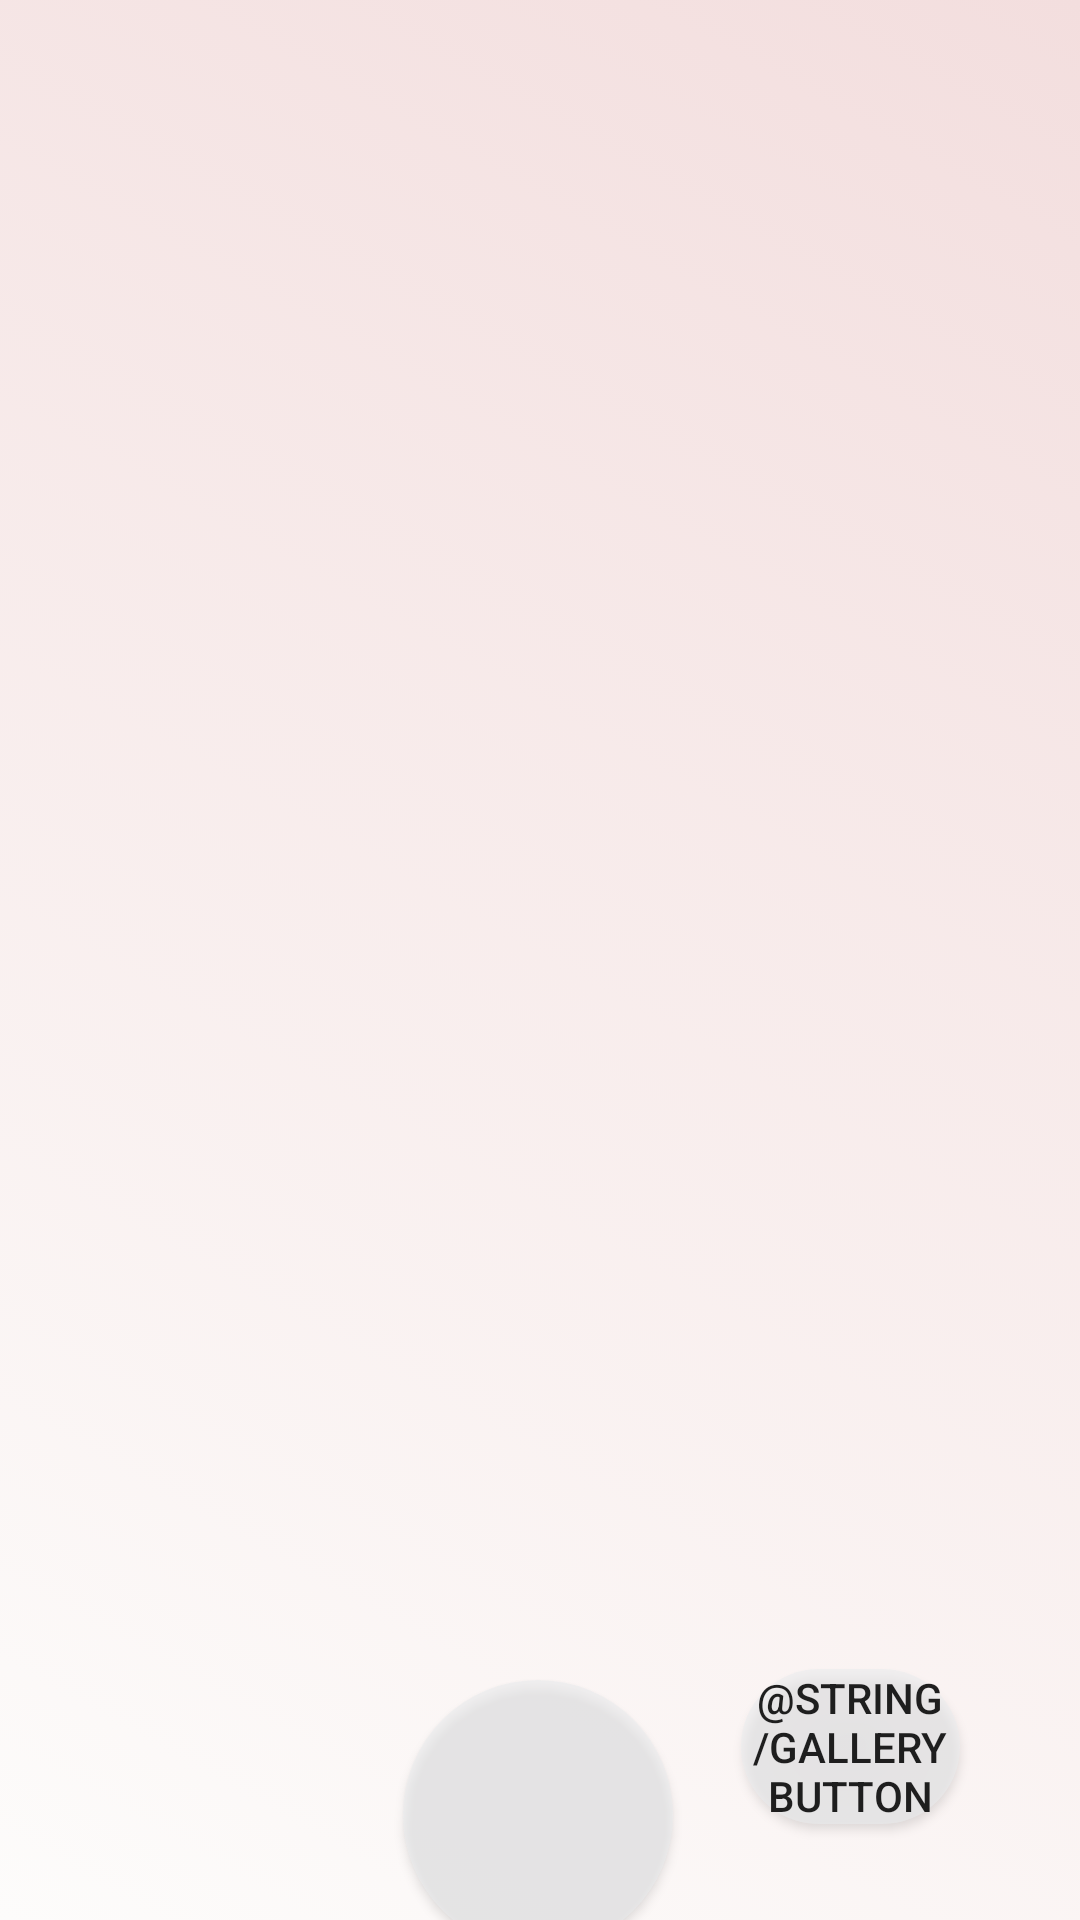

Layout XML and referenced resources for this Android screen:
<!-- AndroidManifest.xml: application theme AppTheme -->
<!-- res/layout/activity_camira.xml -->
<?xml version="1.0" encoding="utf-8"?>
<android.support.constraint.ConstraintLayout xmlns:android="http://schemas.android.com/apk/res/android"
    xmlns:app="http://schemas.android.com/apk/res-auto"
    xmlns:tools="http://schemas.android.com/tools"
    android:layout_width="match_parent"
    android:layout_height="match_parent"
    tools:context=".Camira">

    <android.support.v7.widget.AppCompatButton
        android:id="@+id/galleryButton"
        style="@style/Widget.AppCompat.Button"
        android:layout_width="73dp"
        android:layout_height="wrap_content"
        android:layout_marginRight="40dp"
        android:layout_marginBottom="32dp"
        android:background="@drawable/gallery"
        android:onClick="onClick"
        android:text="@string/galleryButton"
        app:layout_constraintBottom_toBottomOf="parent"
        app:layout_constraintRight_toRightOf="parent" />

    <Button
        android:id="@+id/button"
        style="@style/Widget.AppCompat.Button"
        android:layout_width="90dp"
        android:layout_height="90dp"
        android:layout_marginTop="560dp"
        android:background="@drawable/round_button"
        android:onClick="onClick"
        app:layout_constraintEnd_toEndOf="parent"
        app:layout_constraintHorizontal_bias="0.498"
        app:layout_constraintStart_toStartOf="parent"
        app:layout_constraintTop_toTopOf="parent" />

    <FrameLayout
        android:id="@+id/main_camera"
        android:layout_width="0dp"
        android:layout_height="0dp"
        android:background="@drawable/background_color"
        app:layout_constraintBottom_toBottomOf="parent"
        app:layout_constraintEnd_toEndOf="parent"
        app:layout_constraintHorizontal_bias="0.0"
        app:layout_constraintStart_toStartOf="parent"
        app:layout_constraintTop_toTopOf="parent"
        app:layout_constraintVertical_bias="0.0">

    </FrameLayout>
</android.support.constraint.ConstraintLayout>
<!-- resources referenced by this layout -->
<resources>
  <!-- drawable background_color (drawable) -->
  <?xml version="1.0" encoding="utf-8"?>
  <selector xmlns:android="http://schemas.android.com/apk/res/android">
      <item>
          <shape>
              <gradient
                  android:startColor="#fdfcfb"
                  android:endColor="#f3dede"
                  android:angle="45"/>
          </shape>
      </item>
  </selector>
  <!-- drawable gallery (drawable) -->
  <?xml version="1.0" encoding="utf-8"?>
  <shape xmlns:android="http://schemas.android.com/apk/res/android">
      <corners android:radius="100dp"/>
      <solid android:color="#95ebedee"/>
  </shape>
  <!-- drawable round_button (drawable) -->
  <?xml version="1.0" encoding="utf-8"?>
  <shape xmlns:android="http://schemas.android.com/apk/res/android"
      android:shape="rectangle">
  
      <solid android:color="#95ebedee"/>
      <corners android:radius="300dp"/>
  
  </shape>
  <style name="AppTheme" parent="Theme.AppCompat.Light.NoActionBar">
          
          <item name="colorPrimary">@color/colorPrimary</item>
          <item name="colorPrimaryDark">@color/colorPrimaryDark</item>
          <item name="colorAccent">@color/colorAccent</item>
      </style>
  <color name="colorPrimary">#3F51B5</color>
  <color name="colorPrimaryDark">#303F9F</color>
  <color name="colorAccent">#FF4081</color>
</resources>
